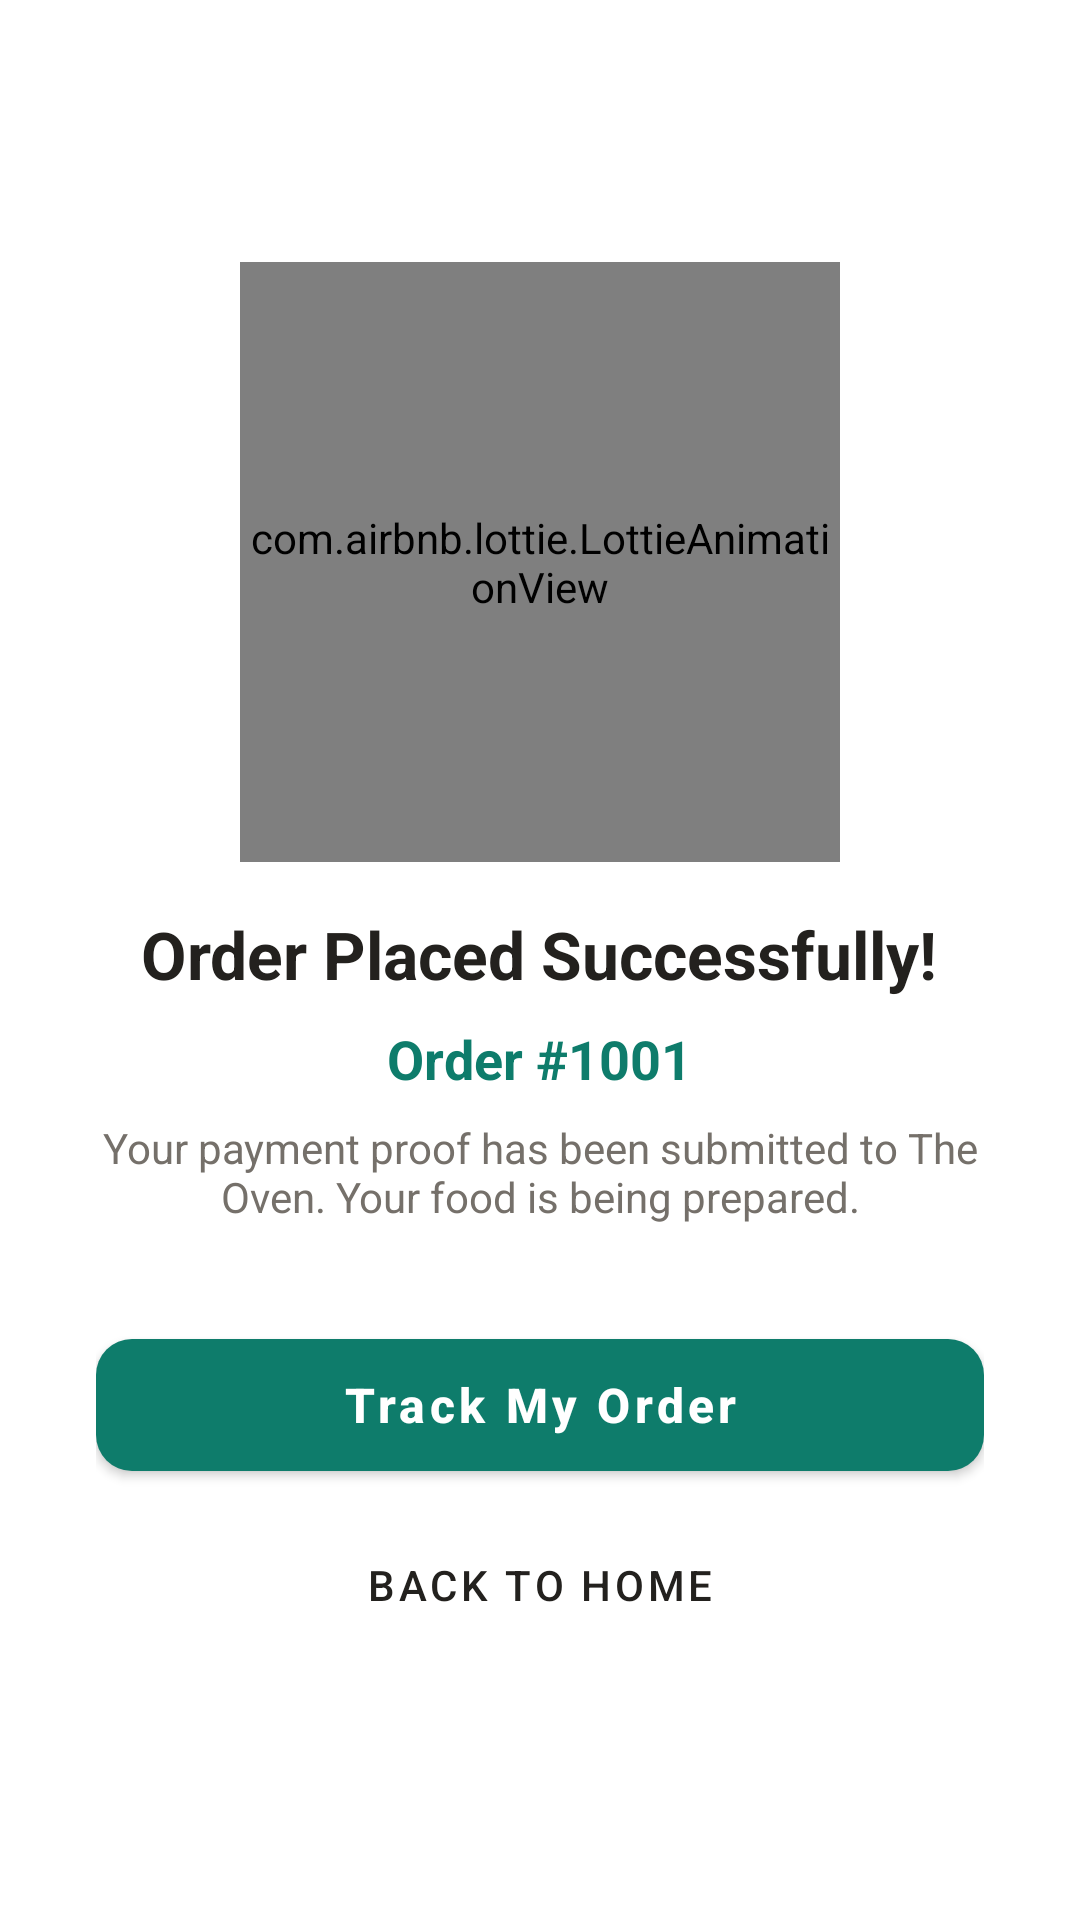

Produce the Android XML layout that renders to this screen, including the resource entries it uses.
<!-- AndroidManifest.xml: application theme Theme.TheOven -->
<!-- res/layout/activity_order_success.xml -->
<?xml version="1.0" encoding="utf-8"?>

<LinearLayout xmlns:android="http://schemas.android.com/apk/res/android"
    xmlns:app="http://schemas.android.com/apk/res-auto"
    xmlns:tools="http://schemas.android.com/tools"
    android:layout_width="match_parent"
    android:layout_height="match_parent"
    android:background="@color/white"
    android:gravity="center"
    android:orientation="vertical"
    android:padding="32dp"
    tools:context=".OrderSuccessActivity">

    <com.airbnb.lottie.LottieAnimationView
        android:id="@+id/lottieSuccess"
        android:layout_width="200dp"
        android:layout_height="200dp"
        app:lottie_autoPlay="true"
        app:lottie_loop="false"
        app:lottie_rawRes="@raw/success_animation" />

    <TextView
        android:id="@+id/tvOrderSuccessTitle"
        android:layout_width="wrap_content"
        android:layout_height="wrap_content"
        android:layout_marginTop="16dp"
        android:text="Order Placed Successfully!"
        android:textColor="@color/charcoal_black"
        android:textSize="22sp"
        android:textStyle="bold" />

    <TextView
        android:id="@+id/tvOrderId"
        android:layout_width="wrap_content"
        android:layout_height="wrap_content"
        android:layout_marginTop="8dp"
        android:text="Order #1001"
        android:textColor="@color/mint_teal"
        android:textSize="18sp"
        android:textStyle="bold" />

    <TextView
        android:id="@+id/tvPaymentStatusNote"
        android:layout_width="wrap_content"
        android:layout_height="wrap_content"
        android:layout_marginTop="8dp"
        android:text="Your payment proof has been submitted to The Oven. Your food is being prepared."
        android:textAlignment="center"
        android:textColor="@color/text_gray"
        android:textSize="14sp" />

    <com.google.android.material.button.MaterialButton
        android:id="@+id/btnTrackOrder"
        android:layout_width="match_parent"
        android:layout_height="56dp"
        android:layout_marginTop="32dp"
        android:text="Track My Order"
        android:textAllCaps="false"
        android:textSize="16sp"
        android:textStyle="bold"
        app:backgroundTint="@color/mint_teal"
        app:cornerRadius="12dp" />

    <com.google.android.material.button.MaterialButton
        android:id="@+id/btnBackToHome"
        style="@style/Widget.MaterialComponents.Button.TextButton"
        android:layout_width="match_parent"
        android:layout_height="wrap_content"
        android:layout_marginTop="8dp"
        android:text="Back to Home"
        android:textColor="@color/charcoal_black" />

</LinearLayout>
<!-- resources referenced by this layout -->
<resources>
  <color name="charcoal_black">#23211E</color>
  <color name="mint_teal">#0E7C6B</color>
  <color name="text_gray">#75706A</color>
  <color name="white">#FFFFFFFF</color>
  <style name="Theme.TheOven" parent="Base.Theme.TheOven" />
  <style name="Base.Theme.TheOven" parent="Theme.MaterialComponents.Light.NoActionBar">
          
          <item name="colorPrimary">@color/mint_teal</item>
          <item name="colorPrimaryVariant">@color/mint_teal_dark</item>
          <item name="colorOnPrimary">@color/white</item>
  
          <item name="colorSecondary">@color/crimson_red</item>
          <item name="colorSecondaryVariant">@color/crimson_red</item>
          <item name="colorOnSecondary">@color/white</item>
  
          <item name="colorSurface">@color/white</item>
          <item name="colorOnSurface">@color/charcoal_black</item>
  
          
          <item name="android:statusBarColor">@color/mint_teal</item>
          <item name="android:windowBackground">@color/warm_white</item>
  
          
          <item name="android:textColorPrimary">@color/charcoal_black</item>
          <item name="android:textColorSecondary">@color/text_gray</item>
          <item name="android:editTextColor">@color/charcoal_black</item>
  
          
          <item name="materialButtonStyle">@style/CustomButtonStyle</item>
          <item name="chipStyle">@style/CustomChipStyle</item>
      </style>
  <color name="mint_teal_dark">#0A5C4E</color>
  <color name="crimson_red">#D62828</color>
  <color name="warm_white">#FFFBF4</color>
  <style name="CustomButtonStyle" parent="Widget.MaterialComponents.Button">
          <item name="backgroundTint">@color/mint_teal</item>
          <item name="android:textColor">@color/white</item>
      </style>
  <style name="CustomChipStyle" parent="Widget.MaterialComponents.Chip.Action">
          <item name="chipBackgroundColor">@color/white</item>
          <item name="android:textColor">@color/charcoal_black</item>
          <item name="chipStrokeColor">@color/mint_teal</item>
          <item name="chipStrokeWidth">1dp</item>
      </style>
</resources>
